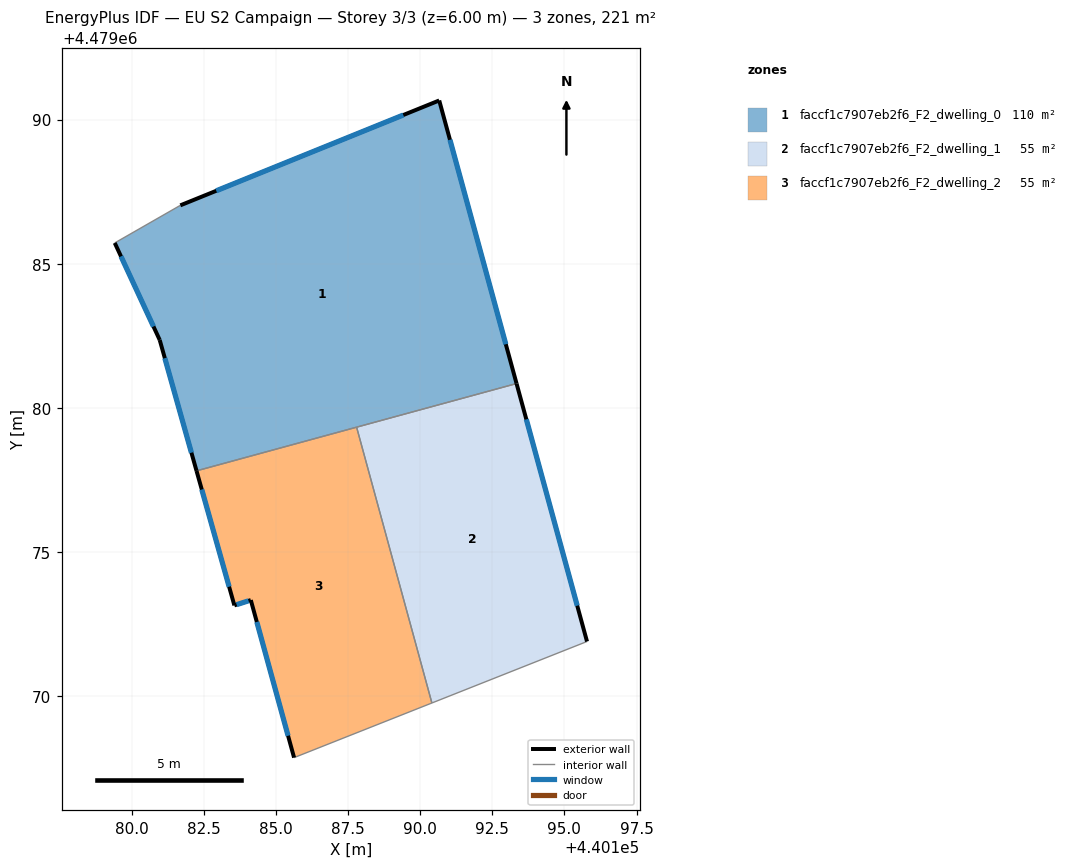
=== STOREY PLAN SPEC (per zone: floor XY polygon, exterior-wall plan segments, windows/doors) ===
zone 1: faccf1c7907eb2f6_F2_dwelling_0  (110.3 m²)
  floor: (440190.66, 4479090.66) (440193.34, 4479080.85) (440182.25, 4479077.82) (440180.97, 4479082.36) (440179.41, 4479085.72) (440181.68, 4479087.02)
  exterior wall: (440193.34, 4479080.85) – (440190.66, 4479090.66)  [10.2 m]
    window: (440192.97, 4479082.21) – (440191.03, 4479089.30)  [15.9 m²]
  exterior wall: (440180.97, 4479082.36) – (440182.25, 4479077.82)  [4.7 m]
    window: (440181.15, 4479081.73) – (440182.07, 4479078.45)  [7.4 m²]
  exterior wall: (440179.41, 4479085.72) – (440180.97, 4479082.36)  [3.7 m]
    window: (440179.63, 4479085.25) – (440180.75, 4479082.82)  [5.8 m²]
  exterior wall: (440190.66, 4479090.66) – (440181.68, 4479087.02)  [9.7 m]
    window: (440189.41, 4479090.16) – (440182.93, 4479087.53)  [15.2 m²]
  interior walls: 3
zone 2: faccf1c7907eb2f6_F2_dwelling_1  (55.1 m²)
  floor: (440193.34, 4479080.85) (440195.78, 4479071.90) (440190.41, 4479069.77) (440187.80, 4479079.33)
  exterior wall: (440195.78, 4479071.90) – (440193.34, 4479080.85)  [9.3 m]
    window: (440195.44, 4479073.14) – (440193.68, 4479079.60)  [14.5 m²]
  interior walls: 3
zone 3: faccf1c7907eb2f6_F2_dwelling_2  (55.1 m²)
  floor: (440187.80, 4479079.33) (440190.41, 4479069.77) (440185.63, 4479067.88) (440184.13, 4479073.34) (440183.56, 4479073.16) (440182.25, 4479077.82)
  exterior wall: (440184.13, 4479073.34) – (440185.63, 4479067.88)  [5.7 m]
    window: (440184.34, 4479072.58) – (440185.42, 4479068.64)  [8.9 m²]
  exterior wall: (440183.56, 4479073.16) – (440184.13, 4479073.34)  [0.6 m]
    window: (440183.64, 4479073.18) – (440184.05, 4479073.31)  [0.9 m²]
  exterior wall: (440182.25, 4479077.82) – (440183.56, 4479073.16)  [4.8 m]
    window: (440182.43, 4479077.17) – (440183.38, 4479073.80)  [7.6 m²]
  interior walls: 3

=== DERIVED (storey summary) ===
Building: EU S2 Campaign
Storey: 3 of 3  (floor level z = 6.00 m)
Storey gross floor area: 220.5 m²
Zones on this storey: 3
  - faccf1c7907eb2f6_F2_dwelling_0: floor 110.3 m²; exterior wall 28.3 m (84.8 m²); 4 window(s) 44.3 m²; WWR 52.2%
  - faccf1c7907eb2f6_F2_dwelling_1: floor 55.1 m²; exterior wall 9.3 m (27.8 m²); 1 window(s) 14.5 m²; WWR 52.2%
  - faccf1c7907eb2f6_F2_dwelling_2: floor 55.1 m²; exterior wall 11.1 m (33.3 m²); 3 window(s) 17.4 m²; WWR 52.2%
Zone adjacency (shared interzone walls):
  - faccf1c7907eb2f6_F2_dwelling_0 ↔ faccf1c7907eb2f6_F2_dwelling_1
  - faccf1c7907eb2f6_F2_dwelling_0 ↔ faccf1c7907eb2f6_F2_dwelling_2
  - faccf1c7907eb2f6_F2_dwelling_1 ↔ faccf1c7907eb2f6_F2_dwelling_2